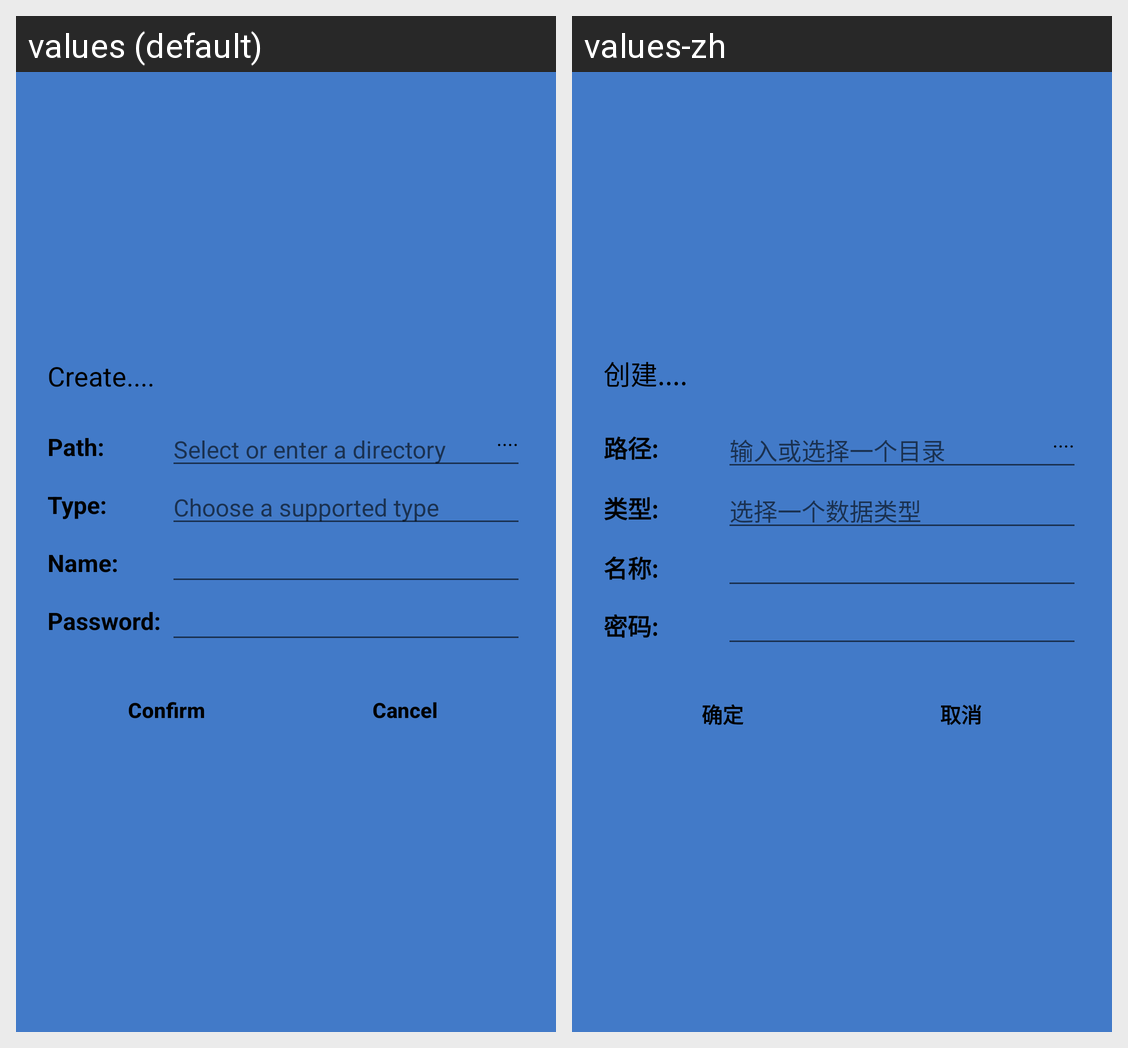

Strings drawn on this Android screen and how each of the app's shown locales translates them:
Android screen res/layout/layout_pop_dialog_new.xml rendered under 2 locales, left to right: values (default), values-zh. Device: Nexus 5 (rendered at 1080×1920; each locale shown at half size, 540×960, under a caption strip naming it); theme AppTheme.
Strings drawn on this screen, with the default value and each locale's value (text and hints the layout hard-codes, and strings that could not be matched under every locale, appear in the picture but are not listed):

dialog_create
  values: Create....
  values-zh: 创建....

dialog_path
  values: Path:
  values-zh: 路径:

dialog_hint_select_create_dir
  values: Select or enter a directory
  values-zh: 输入或选择一个目录

dialog_type
  values: Type:
  values-zh: 类型:

hint_type
  values: Choose a supported type
  values-zh: 选择一个数据类型

dialog_name
  values: Name:
  values-zh: 名称:

dialog_password
  values: Password:
  values-zh: 密码:

text_confirm
  values: Confirm
  values-zh: 确定

text_cancel
  values: Cancel
  values-zh: 取消
